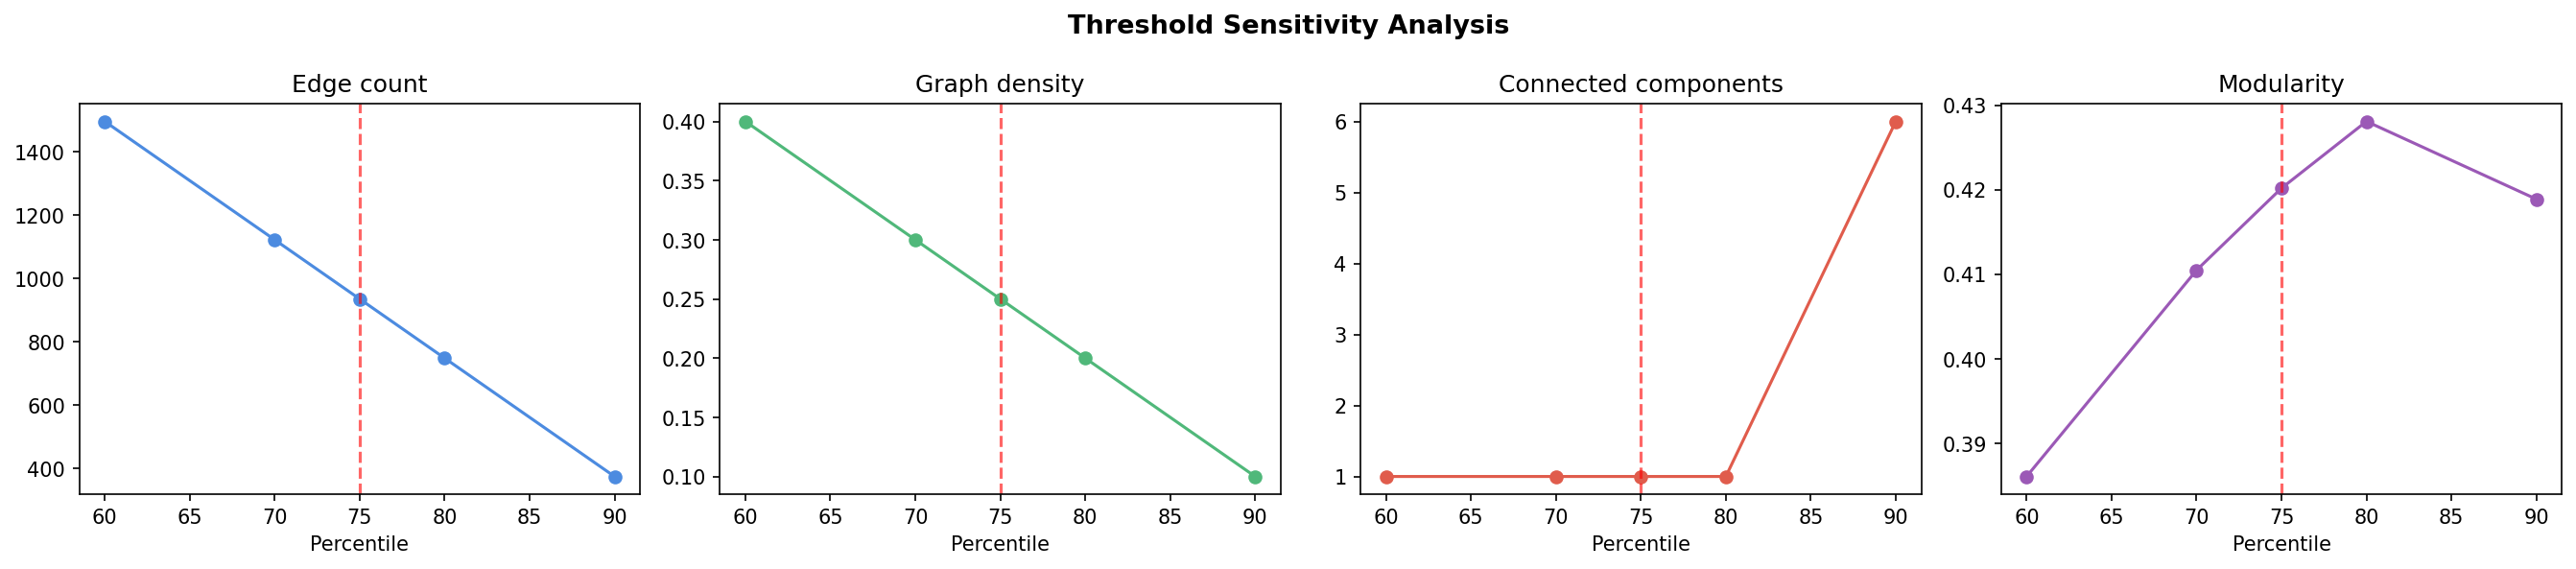

Values plotted in this chart, from the file beside it:
percentile, threshold, edges, density, components, isolates, modularity
60, 0.038, 1497, 0.4002, 1, 0, 0.3861
70, 0.0953, 1123, 0.3002, 1, 0, 0.4105
75, 0.1277, 936, 0.2502, 1, 0, 0.4202
80, 0.1609, 749, 0.2002, 1, 0, 0.4281
90, 0.2561, 375, 0.1002, 6, 5, 0.4189
